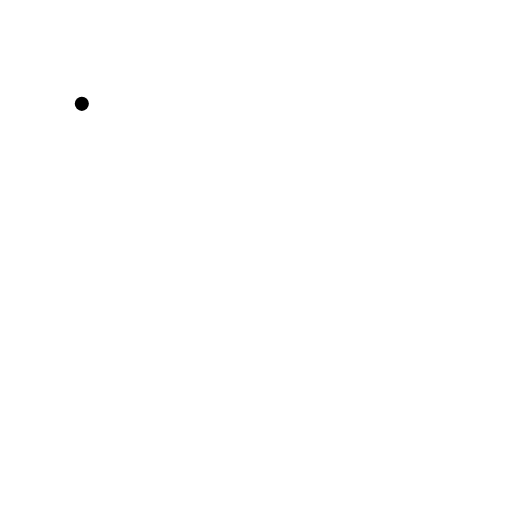
t = 0.00 s
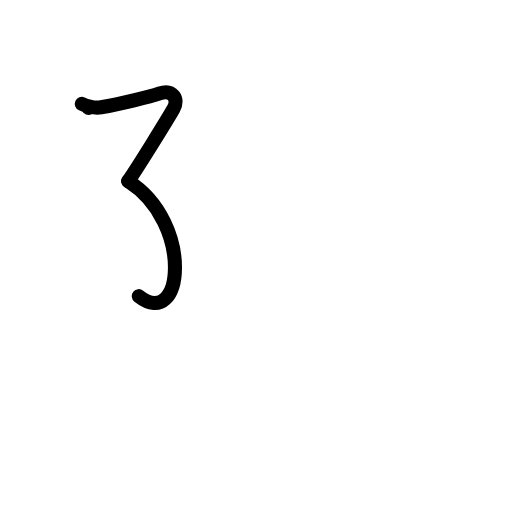
t = 2.00 s
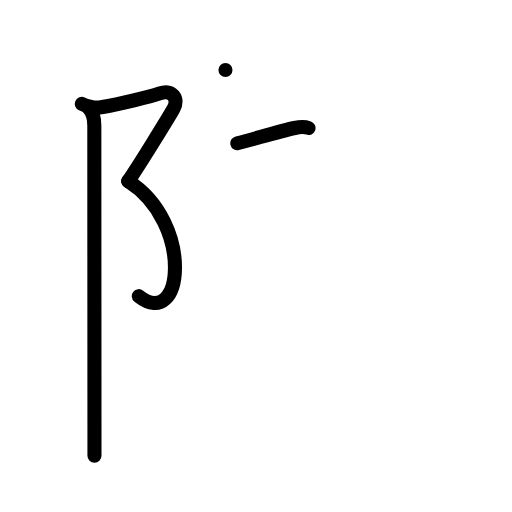
t = 4.00 s
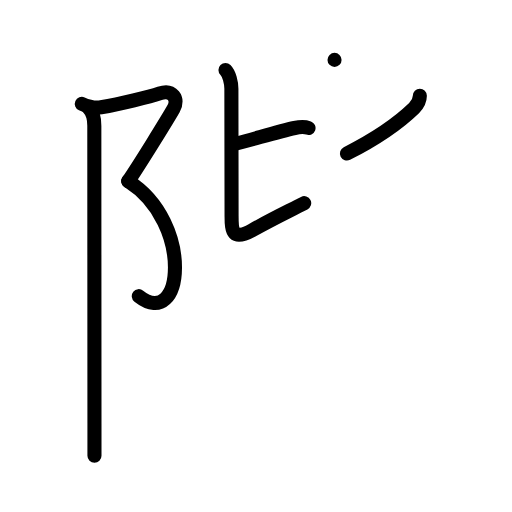
t = 6.00 s
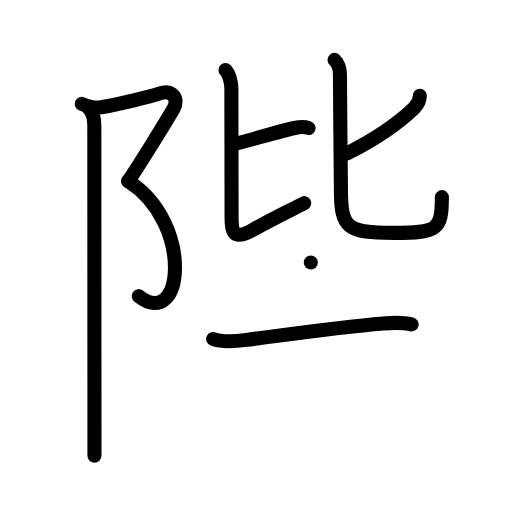
t = 8.00 s
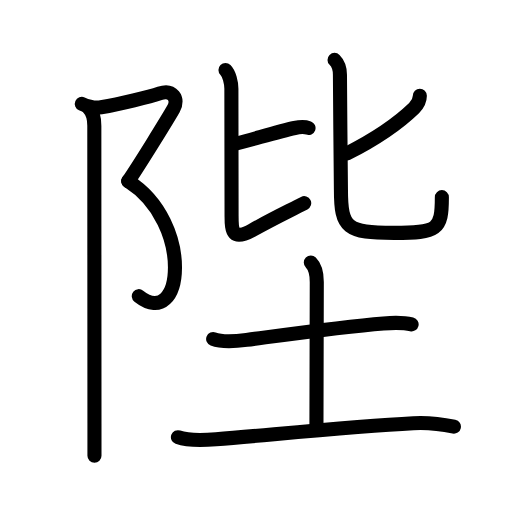
t = 10.00 s

The animated SVG that drew these frames (rendered in a browser with its animation timeline set to each time). Animation: 37 SMIL elements (animate=37); one cycle of 10.00 s.

<?xml version="1.0" encoding="UTF-8"?>
<!--
AniKanjiVG is licensed by CC-BY-SA Paul C. Sommerhoff (https://bitbucket.org/sommerhoff/anikanjivg).
AniKanjiVG uses KanjiVG which is licensed by CC-BY-SA Ulrich Apel (http://kanjivg.tagaini.net).
See also http://creativecommons.org/licenses/by-sa/3.0/
-->
<svg xmlns:kvg='http://kanjivg.tagaini.net' xmlns='http://www.w3.org/2000/svg' width='109' height='109' viewBox='0 0 109 109' style='fill:none;stroke:#000000;stroke-width:3;stroke-linecap:round;stroke-linejoin:round;' id="kvg:kanji_0965b"><g id="kvg:0965b" kvg:element="陛"><g id="kvg:0965b-g1" kvg:element="⻖" kvg:variant="true" kvg:original="阜" kvg:position="left" kvg:radical="general"><path id="kvg:0965b-s1" kvg:type="㇇" d="M17.42,22.11c1.45,0.64,3.12,0.9,4.1,0.73c4.14-0.73,10.3-2.22,12.48-2.95c2.7-0.91,4.14,1.16,2.94,3.27c-1.2,2.11-7.54,12.38-9.64,15.4"><animate attributeName="d" begin="0.0s" dur="0.25s" from="M17.42,22.11C17.42,22.11,17.42,22.11,17.42,22.11" to="M17.42,22.11c1.45,0.64,3.12,0.9,4.1,0.73" />
<animate attributeName="d" begin="0.25s" dur="0.25s" from="M17.42,22.11c1.45,0.64,3.12,0.9,4.1,0.73c0,0,0,0,0,0,0" to="M17.42,22.11c1.45,0.64,3.12,0.9,4.1,0.73c4.14-0.73,10.3-2.22,12.48-2.95" />
<animate attributeName="d" begin="0.5s" dur="0.25s" from="M17.42,22.11c1.45,0.64,3.12,0.9,4.1,0.73c4.14-0.73,10.3-2.22,12.48-2.95c0,0,0,0,0,0,0" to="M17.42,22.11c1.45,0.64,3.12,0.9,4.1,0.73c4.14-0.73,10.3-2.22,12.48-2.95c2.7-0.91,4.14,1.16,2.94,3.27" />
<animate attributeName="d" begin="0.75s" dur="0.25s" from="M17.42,22.11c1.45,0.64,3.12,0.9,4.1,0.73c4.14-0.73,10.3-2.22,12.48-2.95c2.7-0.91,4.14,1.16,2.94,3.27c0,0,0,0,0,0,0" to="M17.42,22.11c1.45,0.64,3.12,0.9,4.1,0.73c4.14-0.73,10.3-2.22,12.48-2.95c2.7-0.91,4.14,1.16,2.94,3.27c-1.2,2.11-7.54,12.38-9.64,15.4" />
</path>
<path id="kvg:0965b-s2" kvg:type="㇕va" d="M27.3,38.57C41.38,47.55,39,70.5,29.55,63.05"><animate attributeName="d" begin="1.0s" dur="1.0s" from="M27.3,38.57C27.3,38.57,27.3,38.57,27.3,38.57" to="M27.3,38.57C41.38,47.55,39,70.5,29.55,63.05" />
<animate attributeName="d" begin="0s" dur="1.0s" from="M-100,-100" to="M-100,-100" />
</path>
<path id="kvg:0965b-s3" kvg:type="㇑" d="M18.87,23c0.88,0.88,1.21,2.38,1.21,3.75c0,3.96,0.02,46,0.03,63.38c0,3.49,0,5.96,0,6.88"><animate attributeName="d" begin="2.0s" dur="0.3333333333333333s" from="M18.87,23C18.87,23,18.87,23,18.87,23" to="M18.87,23c0.88,0.88,1.21,2.38,1.21,3.75" />
<animate attributeName="d" begin="2.3333333333333335s" dur="0.3333333333333333s" from="M18.87,23c0.88,0.88,1.21,2.38,1.21,3.75c0,0,0,0,0,0,0" to="M18.87,23c0.88,0.88,1.21,2.38,1.21,3.75c0,3.96,0.02,46,0.03,63.38" />
<animate attributeName="d" begin="2.6666666666666665s" dur="0.3333333333333333s" from="M18.87,23c0.88,0.88,1.21,2.38,1.21,3.75c0,3.96,0.02,46,0.03,63.38c0,0,0,0,0,0,0" to="M18.87,23c0.88,0.88,1.21,2.38,1.21,3.75c0,3.96,0.02,46,0.03,63.38c0,3.49,0,5.96,0,6.88" />
<animate attributeName="d" begin="0s" dur="2.0s" from="M-100,-100" to="M-100,-100" />
</path>
</g>
<g id="kvg:0965b-g2" kvg:position="right" kvg:phon="比土"><g id="kvg:0965b-g3" kvg:element="比" kvg:position="top"><g id="kvg:0965b-g4" kvg:position="left"><path id="kvg:0965b-s4" kvg:type="㇐b" d="M50.52,30.5c3.05-0.75,8.81-2.5,12.2-3.25c1-0.22,2.28-0.25,2.96,0"><animate attributeName="d" begin="3.0s" dur="0.5s" from="M50.52,30.5C50.52,30.5,50.52,30.5,50.52,30.5" to="M50.52,30.5c3.05-0.75,8.81-2.5,12.2-3.25" />
<animate attributeName="d" begin="3.5s" dur="0.5s" from="M50.52,30.5c3.05-0.75,8.81-2.5,12.2-3.25c0,0,0,0,0,0,0" to="M50.52,30.5c3.05-0.75,8.81-2.5,12.2-3.25c1-0.22,2.28-0.25,2.96,0" />
<animate attributeName="d" begin="0s" dur="3.0s" from="M-100,-100" to="M-100,-100" />
</path>
<path id="kvg:0965b-s5" kvg:type="㇙" d="M48,14.89c0.8,0.8,1.26,2.68,1.26,4.02c0,1.25,0.03,20.96,0.04,27.09c0,3.42,0.33,5.27,4.35,3.03c4.84-2.69,7.23-3.78,11.11-5.78"><animate attributeName="d" begin="4.0s" dur="0.25s" from="M48,14.89C48,14.89,48,14.89,48,14.89" to="M48,14.89c0.8,0.8,1.26,2.68,1.26,4.02" />
<animate attributeName="d" begin="4.25s" dur="0.25s" from="M48,14.89c0.8,0.8,1.26,2.68,1.26,4.02c0,0,0,0,0,0,0" to="M48,14.89c0.8,0.8,1.26,2.68,1.26,4.02c0,1.25,0.03,20.96,0.04,27.09" />
<animate attributeName="d" begin="4.5s" dur="0.25s" from="M48,14.89c0.8,0.8,1.26,2.68,1.26,4.02c0,1.25,0.03,20.96,0.04,27.09c0,0,0,0,0,0,0" to="M48,14.89c0.8,0.8,1.26,2.68,1.26,4.02c0,1.25,0.03,20.96,0.04,27.09c0,3.42,0.33,5.27,4.35,3.03" />
<animate attributeName="d" begin="4.75s" dur="0.25s" from="M48,14.89c0.8,0.8,1.26,2.68,1.26,4.02c0,1.25,0.03,20.96,0.04,27.09c0,3.42,0.33,5.27,4.35,3.03c0,0,0,0,0,0,0" to="M48,14.89c0.8,0.8,1.26,2.68,1.26,4.02c0,1.25,0.03,20.96,0.04,27.09c0,3.42,0.33,5.27,4.35,3.03c4.84-2.69,7.23-3.78,11.11-5.78" />
<animate attributeName="d" begin="0s" dur="4.0s" from="M-100,-100" to="M-100,-100" />
</path>
</g>
<g id="kvg:0965b-g5" kvg:element="匕" kvg:position="right"><path id="kvg:0965b-s6" kvg:type="㇒" d="M89.38,20.4c0,1.1-0.76,2.16-1.23,2.62c-3.02,2.92-7.23,6.09-14.29,9.66"><animate attributeName="d" begin="5.0s" dur="0.5s" from="M89.38,20.4C89.38,20.4,89.38,20.4,89.38,20.4" to="M89.38,20.4c0,1.1-0.76,2.16-1.23,2.62" />
<animate attributeName="d" begin="5.5s" dur="0.5s" from="M89.38,20.4c0,1.1-0.76,2.16-1.23,2.62c0,0,0,0,0,0,0" to="M89.38,20.4c0,1.1-0.76,2.16-1.23,2.62c-3.02,2.92-7.23,6.09-14.29,9.66" />
<animate attributeName="d" begin="0s" dur="5.0s" from="M-100,-100" to="M-100,-100" />
</path>
<path id="kvg:0965b-s7" kvg:type="㇟" d="M71.22,12.75c0.83,0.83,1.15,1.88,1.15,3.16c0,5.09,0.21,22.12,0.21,24.47c0,8.25,1.29,9.2,11.31,9.2c9.23,0,10.18-0.58,10.18-7.61"><animate attributeName="d" begin="6.0s" dur="0.25s" from="M71.22,12.75C71.22,12.75,71.22,12.75,71.22,12.75" to="M71.22,12.75c0.83,0.83,1.15,1.88,1.15,3.16" />
<animate attributeName="d" begin="6.25s" dur="0.25s" from="M71.22,12.75c0.83,0.83,1.15,1.88,1.15,3.16c0,0,0,0,0,0,0" to="M71.22,12.75c0.83,0.83,1.15,1.88,1.15,3.16c0,5.09,0.21,22.12,0.21,24.47" />
<animate attributeName="d" begin="6.5s" dur="0.25s" from="M71.22,12.75c0.83,0.83,1.15,1.88,1.15,3.16c0,5.09,0.21,22.12,0.21,24.47c0,0,0,0,0,0,0" to="M71.22,12.75c0.83,0.83,1.15,1.88,1.15,3.16c0,5.09,0.21,22.12,0.21,24.47c0,8.25,1.29,9.2,11.31,9.2" />
<animate attributeName="d" begin="6.75s" dur="0.25s" from="M71.22,12.75c0.83,0.83,1.15,1.88,1.15,3.16c0,5.09,0.21,22.12,0.21,24.47c0,8.25,1.29,9.2,11.31,9.2c0,0,0,0,0,0,0" to="M71.22,12.75c0.83,0.83,1.15,1.88,1.15,3.16c0,5.09,0.21,22.12,0.21,24.47c0,8.25,1.29,9.2,11.31,9.2c9.23,0,10.18-0.58,10.18-7.61" />
<animate attributeName="d" begin="0s" dur="6.0s" from="M-100,-100" to="M-100,-100" />
</path>
</g>
</g>
<g id="kvg:0965b-g6" kvg:element="土" kvg:position="bottom"><path id="kvg:0965b-s8" kvg:type="㇐" d="M45.38,72.17c2.06,0.8,4.99,0.48,7.12,0.19c8.91-1.19,20.43-2.83,29.13-3.51c1.94-0.15,4.11-0.25,6,0.2"><animate attributeName="d" begin="7.0s" dur="0.3333333333333333s" from="M45.38,72.17C45.38,72.17,45.38,72.17,45.38,72.17" to="M45.38,72.17c2.06,0.8,4.99,0.48,7.12,0.19" />
<animate attributeName="d" begin="7.333333333333333s" dur="0.3333333333333333s" from="M45.38,72.17c2.06,0.8,4.99,0.48,7.12,0.19c0,0,0,0,0,0,0" to="M45.38,72.17c2.06,0.8,4.99,0.48,7.12,0.19c8.91-1.19,20.43-2.83,29.13-3.51" />
<animate attributeName="d" begin="7.666666666666667s" dur="0.3333333333333333s" from="M45.38,72.17c2.06,0.8,4.99,0.48,7.12,0.19c8.91-1.19,20.43-2.83,29.13-3.51c0,0,0,0,0,0,0" to="M45.38,72.17c2.06,0.8,4.99,0.48,7.12,0.19c8.91-1.19,20.43-2.83,29.13-3.51c1.94-0.15,4.11-0.25,6,0.2" />
<animate attributeName="d" begin="0s" dur="7.0s" from="M-100,-100" to="M-100,-100" />
</path>
<path id="kvg:0965b-s9" kvg:type="㇑a" d="M66.17,55.87c1.04,1.04,1.27,2.63,1.27,4.14c0,6-0.07,24-0.07,30.37"><animate attributeName="d" begin="8.0s" dur="0.5s" from="M66.17,55.87C66.17,55.87,66.17,55.87,66.17,55.87" to="M66.17,55.87c1.04,1.04,1.27,2.63,1.27,4.14" />
<animate attributeName="d" begin="8.5s" dur="0.5s" from="M66.17,55.87c1.04,1.04,1.27,2.63,1.27,4.14c0,0,0,0,0,0,0" to="M66.17,55.87c1.04,1.04,1.27,2.63,1.27,4.14c0,6-0.07,24-0.07,30.37" />
<animate attributeName="d" begin="0s" dur="8.0s" from="M-100,-100" to="M-100,-100" />
</path>
<path id="kvg:0965b-s10" kvg:type="㇐" d="M37.88,93.08c2.36,0.84,5.66,0.64,8.11,0.44C59.58,92.38,75.4,90.77,88,90.1c3.05-0.16,5.65,0.11,8.63,0.74"><animate attributeName="d" begin="9.0s" dur="0.3333333333333333s" from="M37.88,93.08C37.88,93.08,37.88,93.08,37.88,93.08" to="M37.88,93.08c2.36,0.84,5.66,0.64,8.11,0.44" />
<animate attributeName="d" begin="9.333333333333334s" dur="0.3333333333333333s" from="M37.88,93.08c2.36,0.84,5.66,0.64,8.11,0.44c0,0,0,0,0,0,0" to="M37.88,93.08c2.36,0.84,5.66,0.64,8.11,0.44C59.58,92.38,75.4,90.77,88,90.1" />
<animate attributeName="d" begin="9.666666666666666s" dur="0.3333333333333333s" from="M37.88,93.08c2.36,0.84,5.66,0.64,8.11,0.44C59.58,92.38,75.4,90.77,88,90.1c0,0,0,0,0,0,0" to="M37.88,93.08c2.36,0.84,5.66,0.64,8.11,0.44C59.58,92.38,75.4,90.77,88,90.1c3.05-0.16,5.65,0.11,8.63,0.74" />
<animate attributeName="d" begin="0s" dur="9.0s" from="M-100,-100" to="M-100,-100" />
</path>
</g>
</g>
</g>
</svg>
